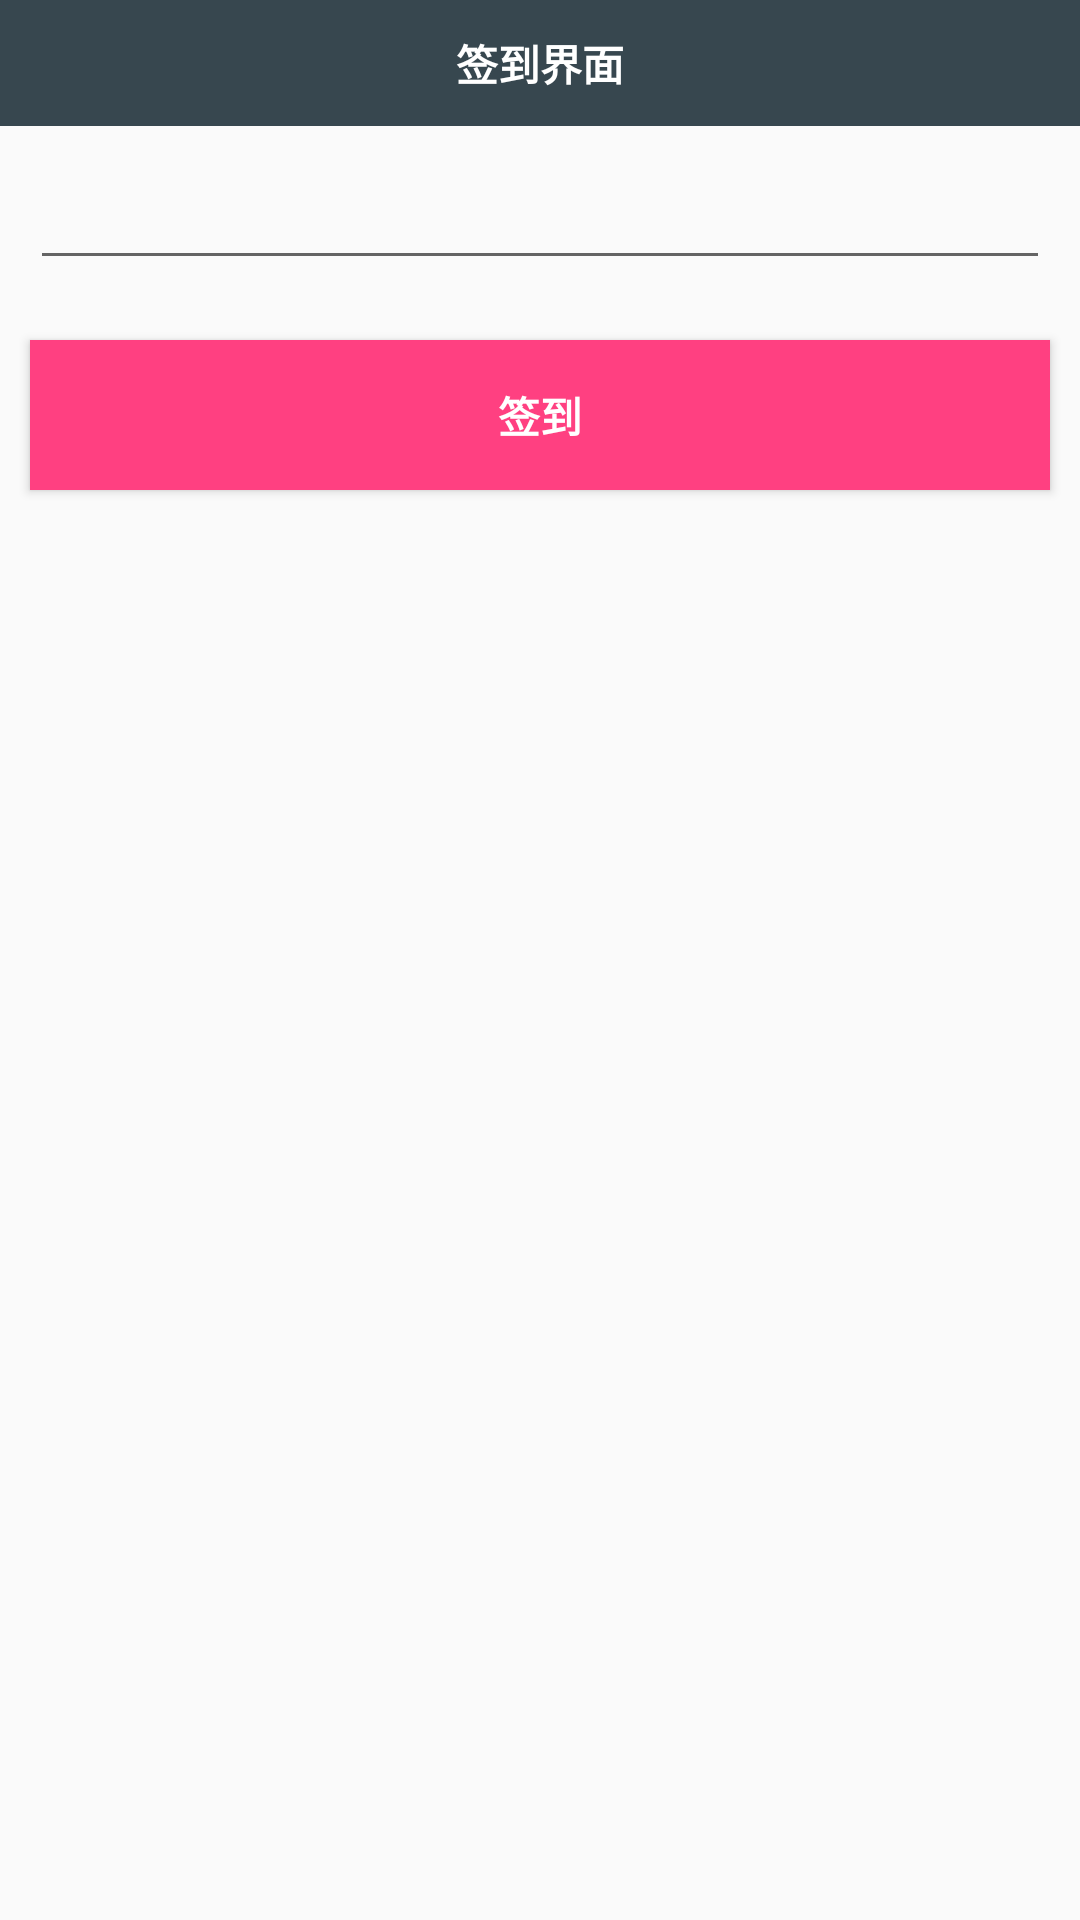

This screen was rendered from an Android layout file. Write that file and the resources it references.
<!-- AndroidManifest.xml: application theme AppTheme -->
<!-- res/layout/activity_member.xml -->
<?xml version="1.0" encoding="utf-8"?>
<LinearLayout xmlns:android="http://schemas.android.com/apk/res/android"
    xmlns:app="http://schemas.android.com/apk/res-auto"
    xmlns:tools="http://schemas.android.com/tools"
    android:layout_width="match_parent"
    android:layout_height="match_parent"
    android:orientation="vertical"
    tools:context="com.example.administrator.wclass.classFuture.inner.member.MemberActivity">

    <android.support.design.widget.AppBarLayout
        android:id="@+id/appbar_signed"
        android:layout_width="match_parent"
        android:layout_height="42dp">
        <RelativeLayout
            android:layout_width="match_parent"
            android:layout_height="match_parent">
            <ImageView
                android:id="@+id/member_sigin_back"
                android:src="@drawable/ic_arrow_back_black_24dp"
                android:layout_marginLeft="5dp"
                android:layout_centerVertical="true"
                android:layout_width="30dp"
                android:layout_height="30dp" />
            <TextView
                android:textStyle="bold"
                android:textColor="@color/colorWhite"
                android:gravity="center"
                android:text="签到界面"
                android:layout_width="match_parent"
                android:layout_height="match_parent" />
        </RelativeLayout>

    </android.support.design.widget.AppBarLayout>
    <EditText
        android:id="@+id/member_sigin_edit"
        android:layout_margin="10dp"
        android:layout_width="match_parent"
        android:layout_height="wrap_content" />
    <Button
        android:layout_margin="10dp"
        android:id="@+id/member_sigin_btn"
        android:textStyle="bold"
        android:textColor="@color/colorWhite"
        android:text="签到"
        android:background="@color/colorAccent"
        android:layout_width="match_parent"
        android:layout_height="50dp" />
</LinearLayout>
<!-- resources referenced by this layout -->
<resources>
  <color name="colorAccent">#FF4081</color>
  <color name="colorWhite">#ffff</color>
  <style name="AppTheme" parent="Theme.AppCompat.Light.NoActionBar">
          
          <item name="colorPrimary">#37474f</item>
          <item name="colorPrimaryDark">#37474f</item>
          <item name="colorAccent">@color/colorAccent</item>
      </style>
</resources>
